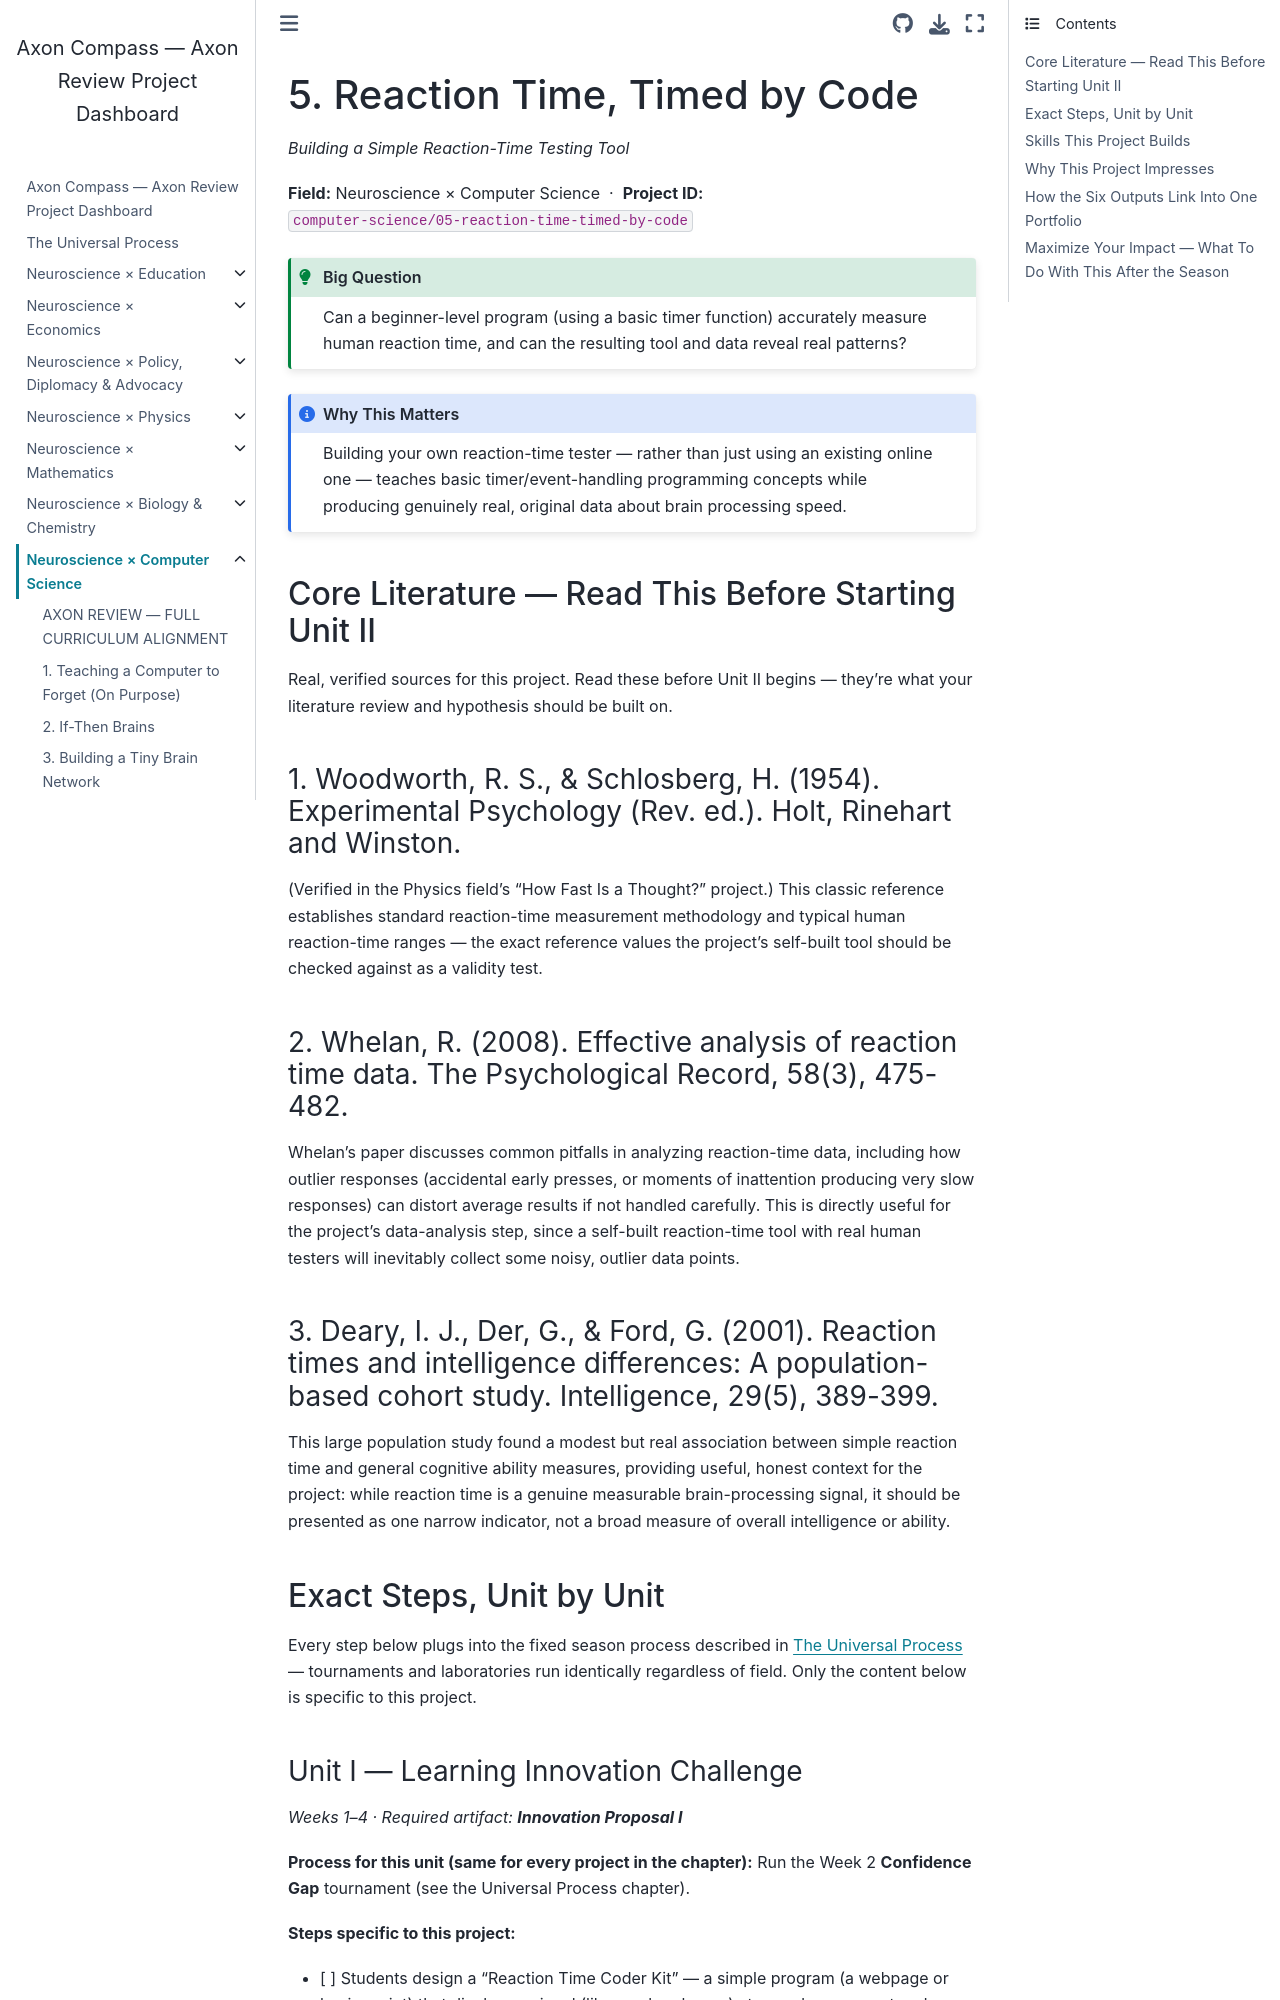

repository: fantina01/axon-compass · page: fields/computer-science/05-reaction-time-timed-by-code.html · generator: jekyll

# 5. Reaction Time, Timed by Code

*Building a Simple Reaction-Time Testing Tool*

**Field:** Neuroscience × Computer Science &nbsp;·&nbsp; **Project ID:** `computer-science/05-reaction-time-timed-by-code`

```{admonition} Big Question
:class: tip
Can a beginner-level program (using a basic timer function) accurately measure human reaction time, and can the resulting tool and data reveal real patterns?
```

```{admonition} Why This Matters
:class: note
Building your own reaction-time tester — rather than just using an existing online one — teaches basic timer/event-handling programming concepts while producing genuinely real, original data about brain processing speed.
```

## Core Literature — Read This Before Starting Unit II

Real, verified sources for this project. Read these before Unit II begins — they're what your literature review and hypothesis should be built on.

### 1. Woodworth, R. S., & Schlosberg, H. (1954). Experimental Psychology (Rev. ed.). Holt, Rinehart and Winston.

(Verified in the Physics field's "How Fast Is a Thought?" project.) This classic reference establishes standard reaction-time measurement methodology and typical human reaction-time ranges — the exact reference values the project's self-built tool should be checked against as a validity test.

### 2. Whelan, R. (2008). Effective analysis of reaction time data. The Psychological Record, 58(3), 475-482.

Whelan's paper discusses common pitfalls in analyzing reaction-time data, including how outlier responses (accidental early presses, or moments of inattention producing very slow responses) can distort average results if not handled carefully. This is directly useful for the project's data-analysis step, since a self-built reaction-time tool with real human testers will inevitably collect some noisy, outlier data points.

### 3. Deary, I. J., Der, G., & Ford, G. (2001). Reaction times and intelligence differences: A population-based cohort study. Intelligence, 29(5), 389-399.

This large population study found a modest but real association between simple reaction time and general cognitive ability measures, providing useful, honest context for the project: while reaction time is a genuine measurable brain-processing signal, it should be presented as one narrow indicator, not a broad measure of overall intelligence or ability.

## Exact Steps, Unit by Unit

Every step below plugs into the fixed season process described in {doc}`../../process` — tournaments and laboratories run identically regardless of field. Only the content below is specific to this project.
